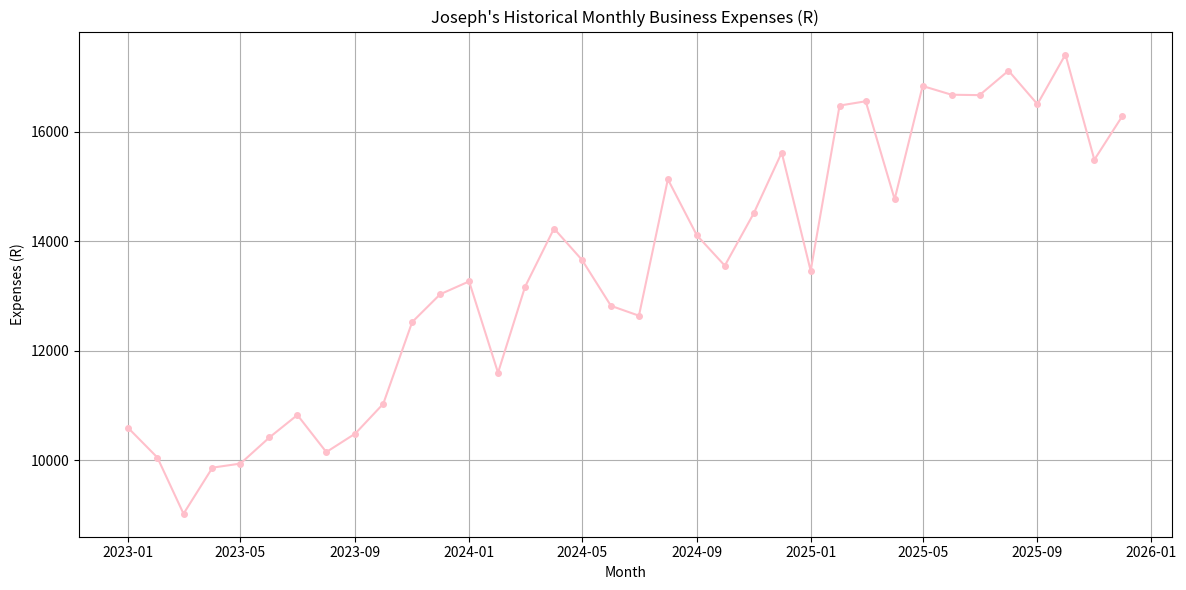

Python code for this plot:
import pandas as pd  #for data malipulation
import numpy as np   #for numerical operations
from matplotlib import pyplot as plt   #for displaying data

#configuaration for dat generation
num_months = 36 #generate data for 3 years (36 months)
start_date = '2023-01-01' #date our expense data starts
base_expense = 10000  #base monthly expense in Rand
monthly_increase = 200  ##average monthly increase in Rand
random_fluctuation = 1500 # max rando fluctuation in Rand

print('~~~Generating Synthetic Business Expense Data~~~')

#1 generate dates
#range of monthly dates
dates = pd.date_range(start = start_date, periods = num_months, freq = 'MS')

#2 generate expense
#calculate expenses with a base, a trend, and random noise
expenses = []
for i in range(num_months):
	#base expense = linear increase + random noise 
	expense = base_expense + (i * monthly_increase) + np.random.uniform(-random_fluctuation, random_fluctuation)
	expenses.append(max(5000, round(expense, 2))) #ensures expenses are at least R5000 and rounded to atleast 2 decimal points

#3 create pandas dataframe
#dataframe: a table-likee structure used for data
data = pd.DataFrame({
		'Month' : dates,
		'Expenses_R' : expenses
		})
#set Month as an index  for time series analysis
data.set_index('Month', inplace = True)

print("Data generated successfully. First 5 rows")
print(data.head())

#4 visualize the generated data
plt.figure(figsize =(12,6)) #size
plt.plot(data.index, data['Expenses_R'], marker='o', linestyle='-', color = 'pink', markersize=4)
plt.title('Joseph\'s Historical Monthly Business Expenses (R)')
plt.xlabel('Month')
plt.ylabel('Expenses (R)')
plt.grid(True)
plt.tight_layout() #prevents labels from overlapping
plt.savefig('historical_expenses.png') #save plot as an image
plt.show() #displays plot

#5 save data to csv
#saving data to a csv file for later use
data.to_csv('monthly_expenses.csv')
print("\nHistorical expense data saved to monthly_expenses.csv")
